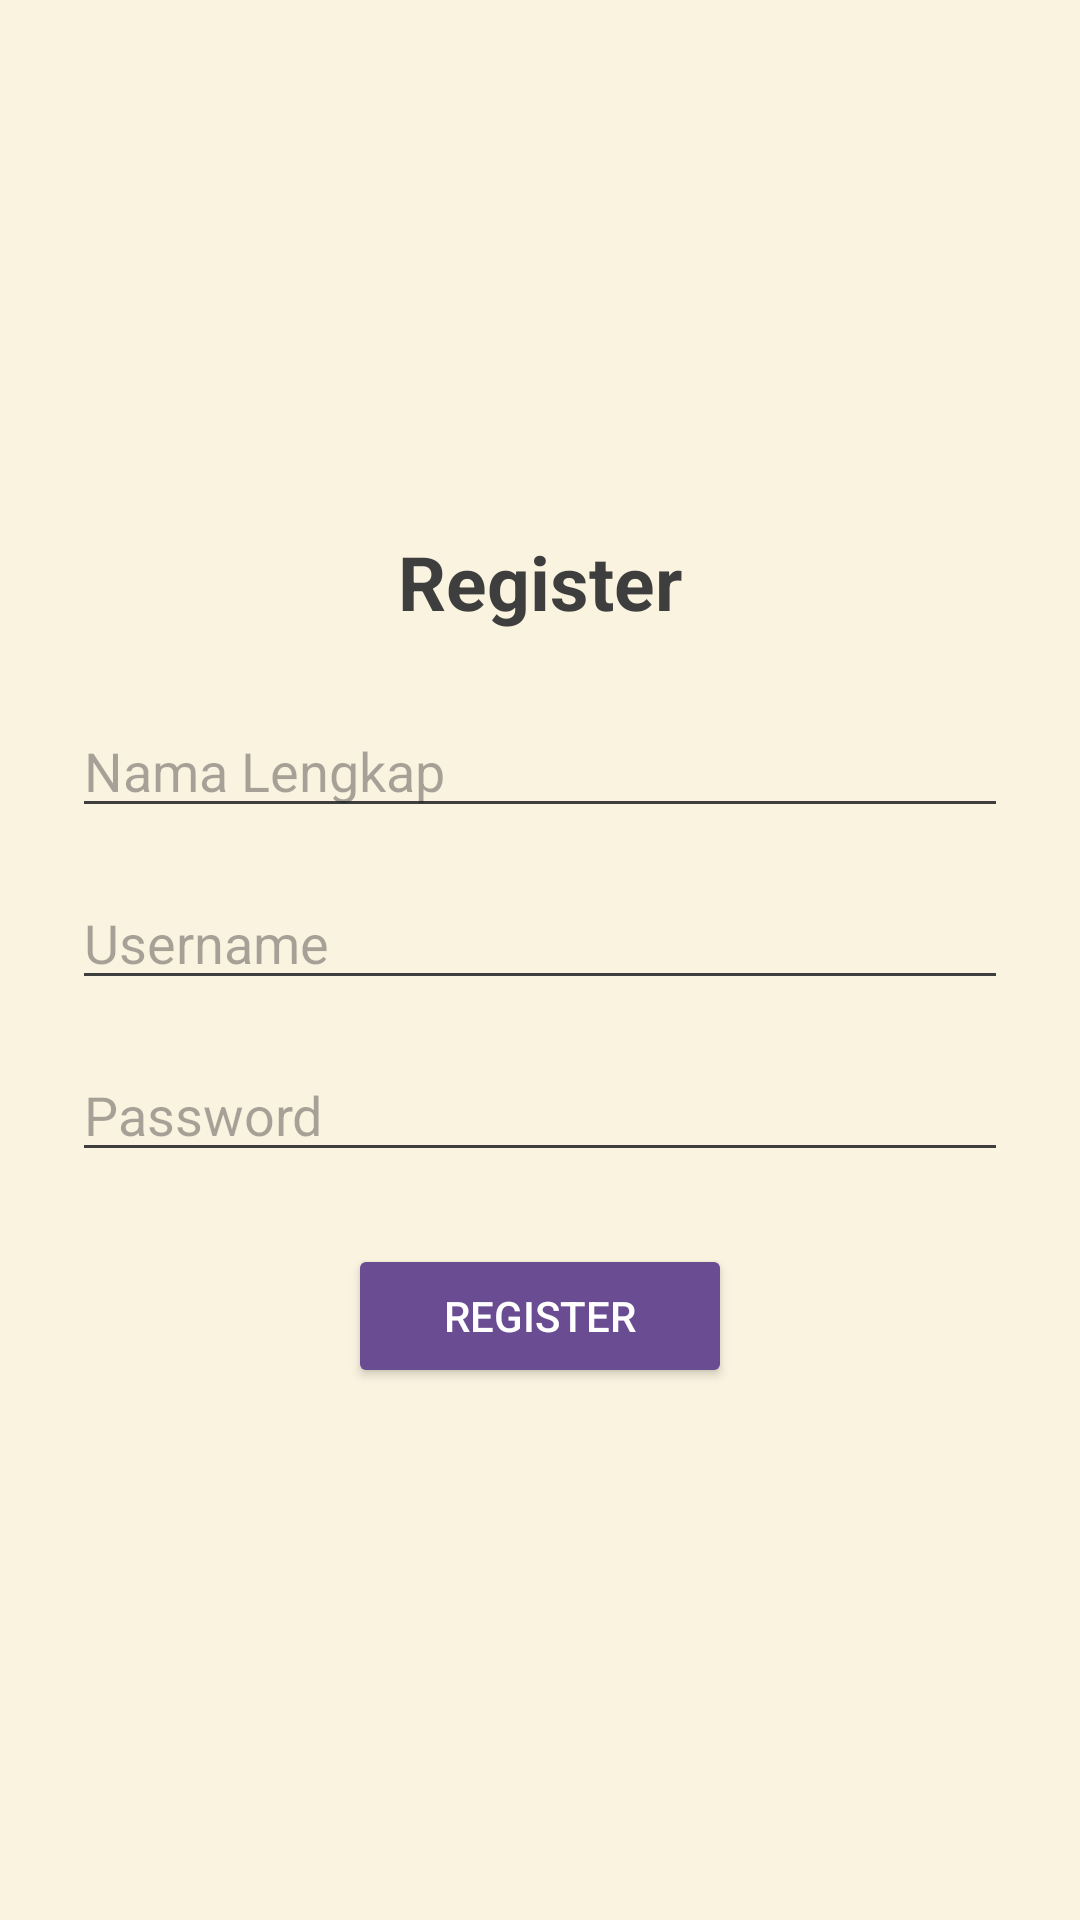

Write the Android layout XML for this screen, with the resource values it uses.
<!-- AndroidManifest.xml: application theme Theme.SweetToothBakery -->
<!-- res/layout/activity_register.xml -->
<LinearLayout
    xmlns:android="http://schemas.android.com/apk/res/android"
    android:layout_width="match_parent"
    android:layout_height="match_parent"
    android:orientation="vertical"
    android:gravity="center"
    android:padding="24dp"
    android:background="#FAF3E0">

    <TextView
        android:layout_width="wrap_content"
        android:layout_height="wrap_content"
        android:text="@string/register_text"
        android:textSize="25sp"
        android:textStyle="bold"
        android:textColor="#3E3E3E"
        android:layout_marginBottom="24dp"/>

    <EditText
        android:id="@+id/etNamaLengkap"
        android:layout_width="match_parent"
        android:layout_height="wrap_content"
        android:hint="@string/nama_hint"
        android:inputType="text"
        android:autofillHints="username"
        android:backgroundTint="#3E3E3E"
        android:layout_marginBottom="16dp"/>

    <EditText
        android:id="@+id/etUsername"
        android:layout_width="match_parent"
        android:layout_height="wrap_content"
        android:hint="@string/username_hint"
        android:inputType="text"
        android:autofillHints="username"
        android:backgroundTint="#3E3E3E"
        android:layout_marginBottom="16dp"/>

    <EditText
        android:id="@+id/etPassword"
        android:layout_width="match_parent"
        android:layout_height="wrap_content"
        android:hint="@string/password_hint"
        android:inputType="textPassword"
        android:autofillHints="password"
        android:backgroundTint="#3E3E3E"
        android:layout_marginBottom="24dp"/>

    <Button
        android:id="@+id/btnRegister"
        android:layout_width="wrap_content"
        android:layout_height="wrap_content"
        android:text="@string/register_text"
        android:backgroundTint="#6A4C93"
        android:textColor="#FFFFFF"
        android:paddingHorizontal="32dp"
        android:paddingVertical="8dp"
        android:layout_gravity="center"/>

</LinearLayout>
<!-- resources referenced by this layout -->
<resources>
  <string name="nama_hint">Nama Lengkap</string>
  <string name="password_hint">Password</string>
  <string name="register_text">Register</string>
  <string name="username_hint">Username</string>
  <style name="Theme.SweetToothBakery" parent="Base.Theme.SweetToothBakery" />
  <style name="Base.Theme.SweetToothBakery" parent="Theme.Material3.DayNight.NoActionBar">
          
          
      </style>
</resources>
